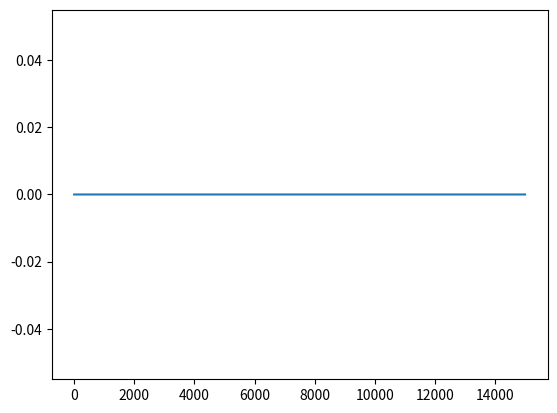

This chart was generated by the following Python code: (Note: this script raises an exception after producing the figure.)
# -*- coding: utf-8 -*-
"""
Created on Tue Mar 14 15:37:15 2017

@author: garrettsmith

Things to remember:
    Head treelets DO influence the head bank of their dependents.
    No interweights right now, just reliant on phonological input. This might
not be the best thing if we want correct priming...
    Link competition current has the form x * (input - Wx). This makes the
links to the Det stay near zero, but it might be a questionable choice.

Next, extend to PP modifiers.
"""

import numpy as np
import matplotlib.pyplot as plt


class Treelet(object):
#    def __init__(self, nlex, nheadmorph, ndependents, ndepmorph, dim_names):
    def __init__(self, lexicon, number, pos, name):
        self.name = name
        # Add extra lex. for "NULL"; x2 b/c dep nodes
        self.nfeat = 2 * (1 + len(lexicon) + len(pos)) + len(number)
        self.nwords = len(lexicon) + 1
        self.npos = len(pos)
        self.nagr = len(number)
        self.nhead = 1 + len(lexicon) + len(pos)
        self.idx = {'head': np.arange(0, self.nhead),
                    'head_lex': np.arange(0, self.nwords),
                    'head_pos': np.arange(self.nwords, self.nwords 
                                          + self.npos),
                    'dep': np.arange(self.nhead, 2 * self.nhead),
                    'dep_lex': np.arange(self.nhead, self.nhead + self.nwords),
                    'dep_pos': np.arange(self.nhead + self.nwords, self.nhead 
                                         + self.nwords + self.npos),
                    'agr': np.arange(2 * self.nhead, 2 * self.nhead 
                                     + len(number)),
                    'head_agr': np.append(np.arange(0, self.nhead), [-2, -1]),
                    'dep_agr': np.append(np.arange(self.nhead, 2 
                                                   * self.nhead), [-2, -1])}
        self.state_hist = None
        self.W_rec = np.zeros((self.nfeat, self.nfeat))
        self.dim_names = (['null'] + lexicon + pos 
                          + ['dep_' + x for x in ['null'] + lexicon] 
                          + ['dep_' + x for x in pos] + number)
    
    def set_recurrent_weights(self):
        """Set recurrent weights with inhibitory connections within banks of
        units."""
        W = np.zeros(self.W_rec.shape)
        k = 2
        W[np.ix_(self.idx['head_lex'], self.idx['head_lex'])] = (k 
         * np.ones((self.nwords, self.nwords)))
        W[np.ix_(self.idx['head_pos'], self.idx['head_pos'])] = (k
         * np.ones((self.npos, self.npos)))
        W[np.ix_(self.idx['dep_lex'], self.idx['dep_lex'])] = (k
         * np.ones((self.nwords, self.nwords)))
        W[np.ix_(self.idx['dep_pos'], self.idx['dep_pos'])] = (k
         * np.ones((self.npos, self.npos)))
        W[np.ix_(self.idx['agr'], self.idx['agr'])] = (k
         * np.ones((self.nagr, self.nagr)))
        np.fill_diagonal(W, 1)
        self.W_rec = W
        
    def random_initial_state(self, noise_mag):
        """Sets a random initial state drawn from a uniform distribution
        between 0 and noise_mag. Initial conditions need to be somewhat higher
        (here, between 0.1 and 0.1 + noise_mag) in order to make it possible
        for any of the states to win (Fukai & Tanaka, 1997)."""
        noisy_init = np.random.uniform(0.1, 0.1 + noise_mag, self.nfeat)
        self.set_initial_state(noisy_init)
        
    def set_initial_state(self, vec):
        assert len(vec) == self.nfeat, 'Wrong length initial state'
        assert self.state_hist is not None, 'state_hist not initialized'
        self.state_hist[0,] = vec
    
    def print_state(self, t = -1):
        longest = np.max([len(x) for x in self.dim_names])
        for n in range(len(self.dim_names)):
            print('{:{width}}: {}'.format(self.dim_names[n],
                  np.round(self.state_hist[t,n], 5), width = longest))
        print('\n')
        
    def plot_state_hist(self):
        for dim in range(len(self.dim_names)):
            plt.plot(self.state_hist[:,dim], label = self.dim_names[dim])
            xpos = dim * (self.state_hist[:,dim].size / len(self.dim_names))
            ypos = self.state_hist[xpos, dim]
            plt.text(xpos, ypos, self.dim_names[dim])
        plt.xlabel('Time')
        plt.ylabel('State')
        plt.ylim(-0.01, 1.01)
#        plt.legend(loc = 'center right')
        plt.legend(bbox_to_anchor = (1, 1.03))
        plt.title('{} state over time'.format(self.name))
        plt.show()
    
    def update_state(self, ipt, t, tstep):
        x = self.state_hist[t-1,]
        W = self.W_rec
        self.state_hist[t,] = x + tstep * (x * (ipt - W @ (ipt * x)))
        

def plot_links(links, all_treelets):
    """Gotta fix!"""
    for treelet in range(len(all_treelets)):
        curr_word = all_treelets[treelet]
        others = [x for x in all_treelets if x is not curr_word]
        for other in range(len(others)):
            curr_other = others[other]
            linked_treelets = (curr_word.name + '-' 
                               + curr_other.name)
            plt.plot(links[treelet, other, :], label = linked_treelets)
        plt.xlabel('Time')
        plt.ylabel('Link strength')
        plt.legend(loc = 'center right')
        plt.title("Links to {}'s dependent attachment site".format(all_treelets[treelet].name))
        plt.ylim(-0.01, 1.01)
        plt.show()

def update_links(links, overlap, Wlinks, t, tstep):
    x = links[:, :, t-1].flatten()
    ipt = overlap.flatten()
#    xt1 = x + tstep * (x * (ipt - Wlinks @ (ipt * x)))
    xt1 = x + tstep * (x * (ipt - Wlinks @ x))
    links[:, :, t] = xt1.reshape(links.shape[0], links.shape[1])


# Here we go:
tstep = 0.01
tvec = np.arange(0.0, 150.0, tstep)

lexicon = ['a', 'these', 'that', 'dog', 'cat', 'be', 'sing']
agr = ['sg', 'pl']
pos = ['null', 'Det', 'N', 'V']

# Lexical representations: first lexical units, then POS units
lex_rep = np.array([[0, 1, 0, 0, 0, 0, 0, 0, 0, 1, 0, 0], # a
                    [0, 0, 1, 0, 0, 0, 0, 0, 0, 1, 0, 0], # these
                    [0, 0, 0, 1, 0, 0, 0, 0, 0, 1, 0, 0], #that
                    [0, 0, 0, 0, 1, 0, 0, 0, 0, 0, 1, 0], # dog
                    [0, 0, 0, 0, 0, 1, 0, 0, 0, 0, 1, 0], # cat
                    [0, 0, 0, 0, 0, 0, 1, 0, 0, 0, 0, 1], # be
                    [0, 0, 0, 0, 0, 0, 0, 1, 0, 0, 0, 1], # sing
                    [1, 0, 0, 0, 0, 0, 0, 0, 1, 0, 0, 0]]) # null

Det = Treelet(lexicon, agr, pos, 'Det')
Det.set_recurrent_weights()
Det.state_hist = np.zeros((len(tvec), Det.nfeat))
det_init = np.zeros(Det.nfeat) + np.random.uniform(0.1, 0.2, Det.nfeat)
det_init[Det.idx['head']] = lex_rep[1]
det_init[np.ix_(Det.idx['agr'])] = np.array([0.0, 1.])
det_init[np.ix_(Det.idx['dep'])] = lex_rep[-1]
Det.set_initial_state(det_init)
#Det.random_initial_state(0.1)

Noun = Treelet(lexicon, agr, pos, 'Noun')
Noun.set_recurrent_weights()
Noun.state_hist = np.zeros((len(tvec), Noun.nfeat))
Noun.random_initial_state(0.1)
# Nouns expect a determiner as a dependent
Noun.state_hist[0, np.ix_(Noun.idx['dep_pos'])] = np.array([0, 1., 0, 0])

Verb = Treelet(lexicon, agr, pos, 'Verb')
Verb.set_recurrent_weights()
Verb.state_hist = np.zeros((len(tvec), Verb.nfeat))
Verb.random_initial_state(0.1)
# Verbs expect a Noun as a dependent
Verb.state_hist[0, np.ix_(Verb.idx['dep_pos'])] = np.array([0, 0, 1., 0])


all_words = [Det, Noun, Verb]
overlap = np.zeros((len(all_words), len(all_words) - 1))
links = np.zeros((len(all_words), len(all_words) - 1, len(tvec)))
#links[:,:,0] = np.random.uniform(0.1, 0.2, links[:,:,0].shape)

# Links from same head should compete, links to same dependent should compete,
# and one only treelet should dominate.
k = 2
W_links = np.array([[1, k, k, 0, 0, k],
                    [k, 1, 0, k, k, 0],
                    [k, 0, 1, k, k, 0],
                    [0, k, k, 1, 0, k],
                    [0, k, k, 0, 1, k],
                    [k, 0, 0, k, k, 1]])

# Setting initial link conditions to the first overlap * 0.5
for word in range(len(all_words)):
    curr_word = all_words[word]
    others = [x for x in all_words if x is not curr_word]
    for other in range(len(others)):
        curr_other = others[other]
        links[word, other, 0] = (curr_word.state_hist[0, curr_word.idx['dep_agr']]
        @ curr_other.state_hist[0, curr_other.idx['head_agr']]
        / (curr_word.nhead + curr_word.nagr)) * 0.5

for t in range(1, len(tvec)):
    for word in range(len(all_words)):
        curr_word = all_words[word]
        others = [x for x in all_words if x is not curr_word]
        to_word = np.ones(curr_word.nfeat)
        to_word[curr_word.idx['dep_agr']] = 0
        for other in range(len(others)):
            curr_other = others[other]
            # Calculate overlap
            overlap[word, other] = (curr_word.state_hist[t-1,
                   curr_word.idx['dep_agr']]
            @ curr_other.state_hist[t-1, curr_other.idx['head_agr']] 
            / (curr_word.nhead + curr_word.nagr))
        
        # Doing link competition
        update_links(links, overlap, W_links, t, tstep)
        
        # Getting link-weighted input from other treelets
        for other in range(len(others)):
            curr_other = others[other]
            # Add in link-strength-weighted contrib from sending treelet
            to_word[curr_word.idx['dep_agr']] += (links[word, other, t]
            * curr_other.state_hist[t-1, curr_other.idx['head_agr']])
            to_word[curr_word.idx['head_agr']] += (links[word, other, t]
            * curr_other.state_hist[t-1, curr_other.idx['dep_agr']])
        
        # Avg.ing/normalizing
        to_word = to_word / (len(all_words) - 1)
        # LV treelet dynamics
        all_words[word].update_state(to_word, t, tstep)
    
    # Inputing phonology
    if tvec[t] == 30:
        Noun.state_hist[t, Noun.idx['head']] = lex_rep[3] # dog
        Noun.state_hist[t, Noun.idx['agr']] = np.array([1, 0]) # sg
    if tvec[t] == 60:
        Verb.state_hist[t, Verb.idx['head']] = lex_rep[-2] # sing
        Verb.state_hist[t, Verb.idx['agr']] = np.array([1, 0]) # sg
    
# Checking the results:
Det.plot_state_hist()
Noun.plot_state_hist()
Verb.plot_state_hist()

plot_links(links, all_words)

Det.print_state()
Noun.print_state()
Verb.print_state()
